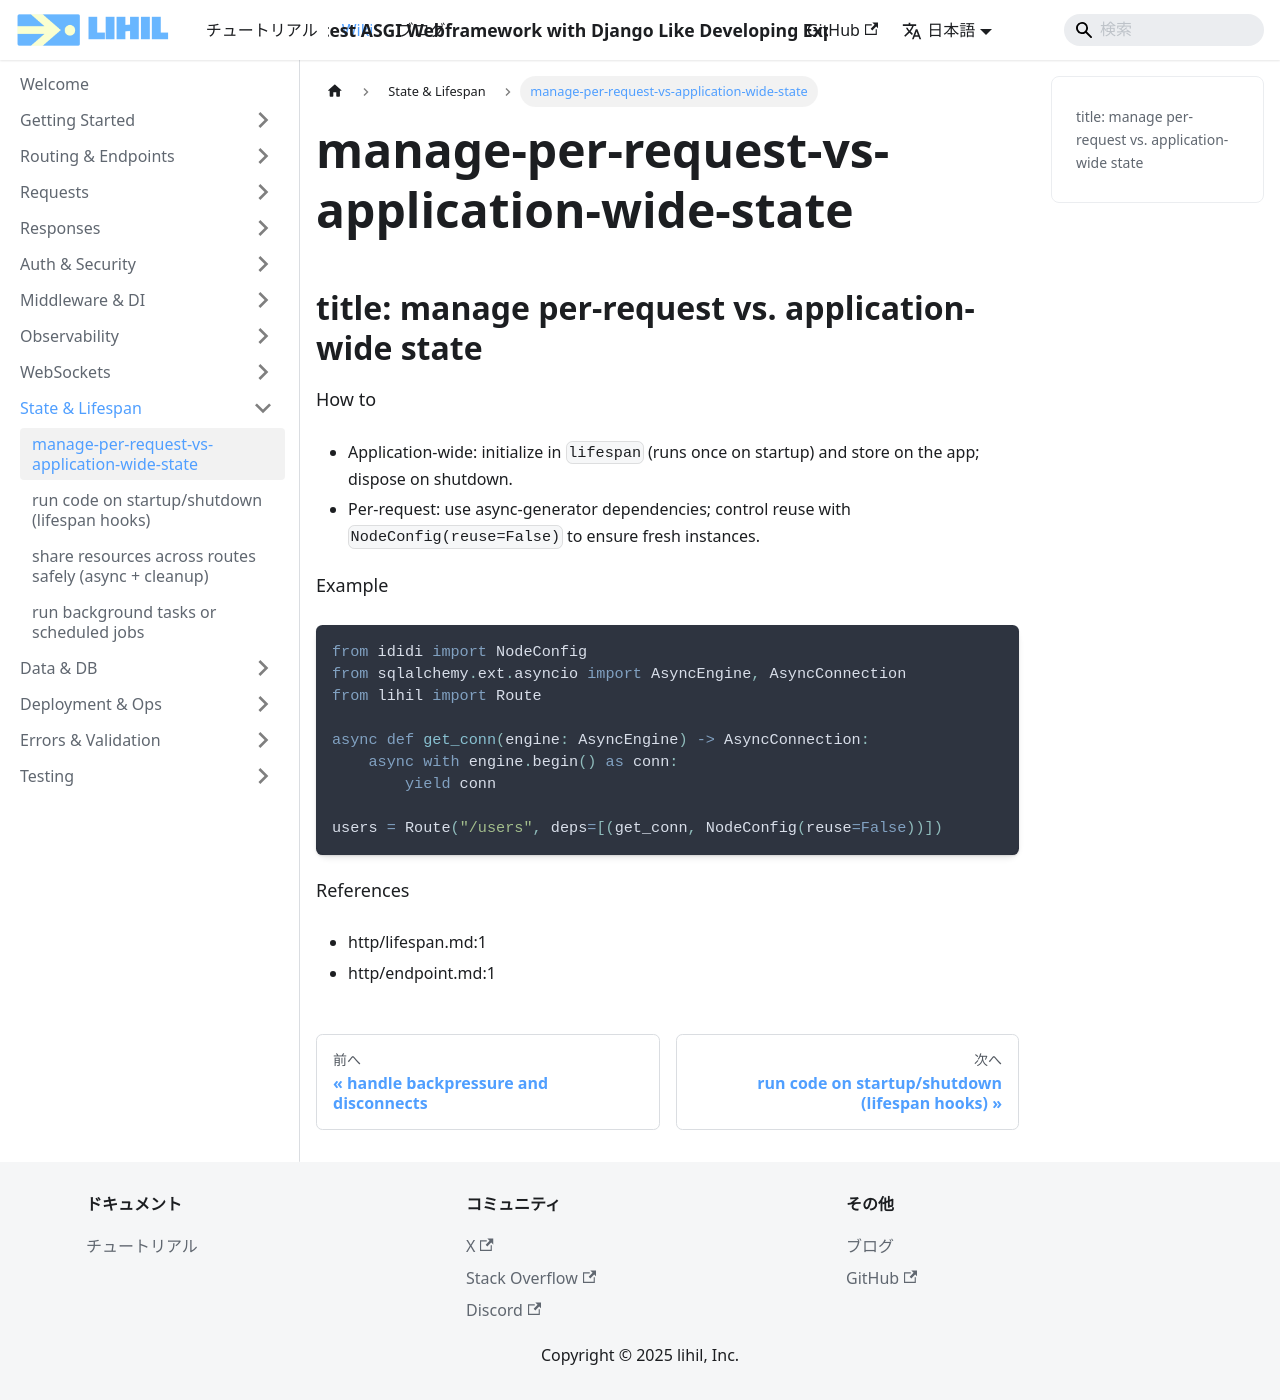

repository: raceychan/raceychan.github.io · page: ja/wiki/how-do-i/manage-per-request-vs-application-wide-state/index.html · generator: docusaurus

title: manage per-request vs. application-wide state
---
How to
- Application-wide: initialize in `lifespan` (runs once on startup) and store on the app; dispose on shutdown.
- Per-request: use async-generator dependencies; control reuse with `NodeConfig(reuse=False)` to ensure fresh instances.

Example
```python
from ididi import NodeConfig
from sqlalchemy.ext.asyncio import AsyncEngine, AsyncConnection
from lihil import Route

async def get_conn(engine: AsyncEngine) -> AsyncConnection:
    async with engine.begin() as conn:
        yield conn

users = Route("/users", deps=[(get_conn, NodeConfig(reuse=False))])
```

References
- http/lifespan.md:1
- http/endpoint.md:1
